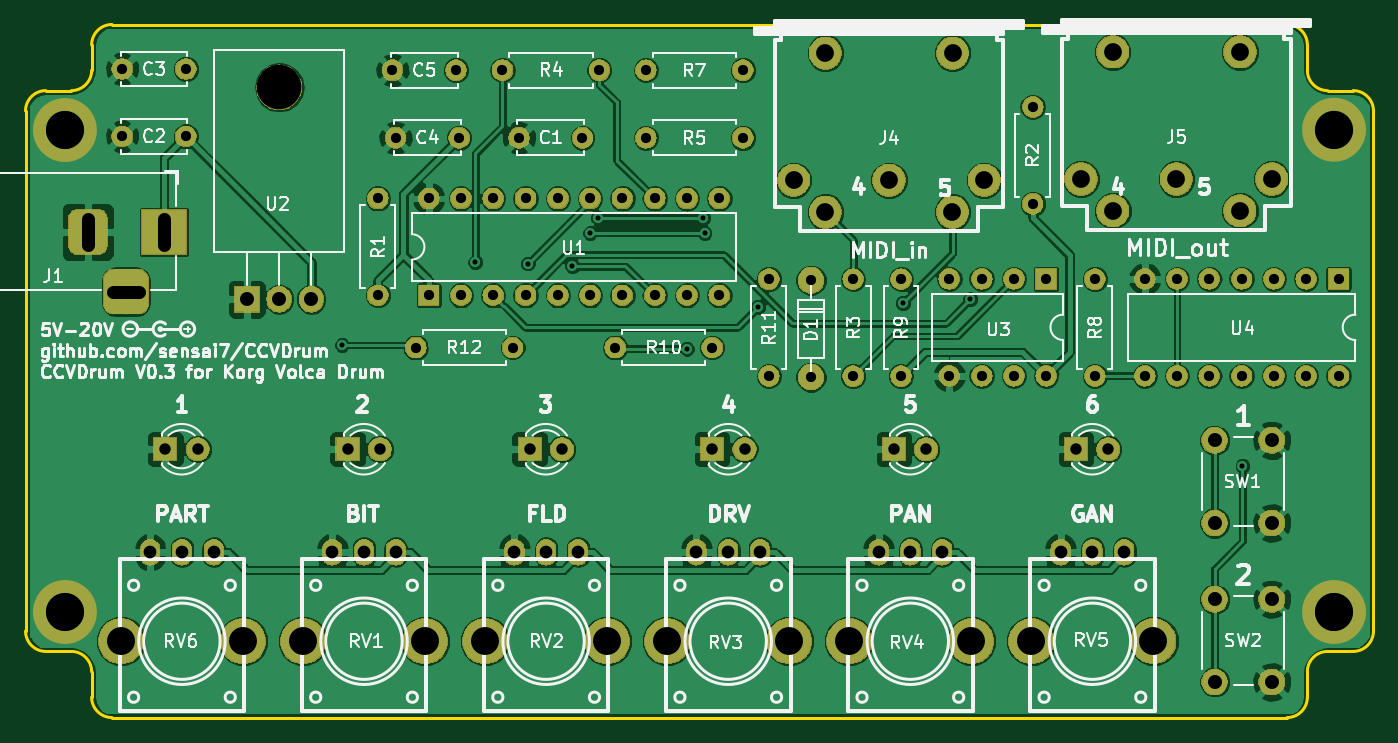
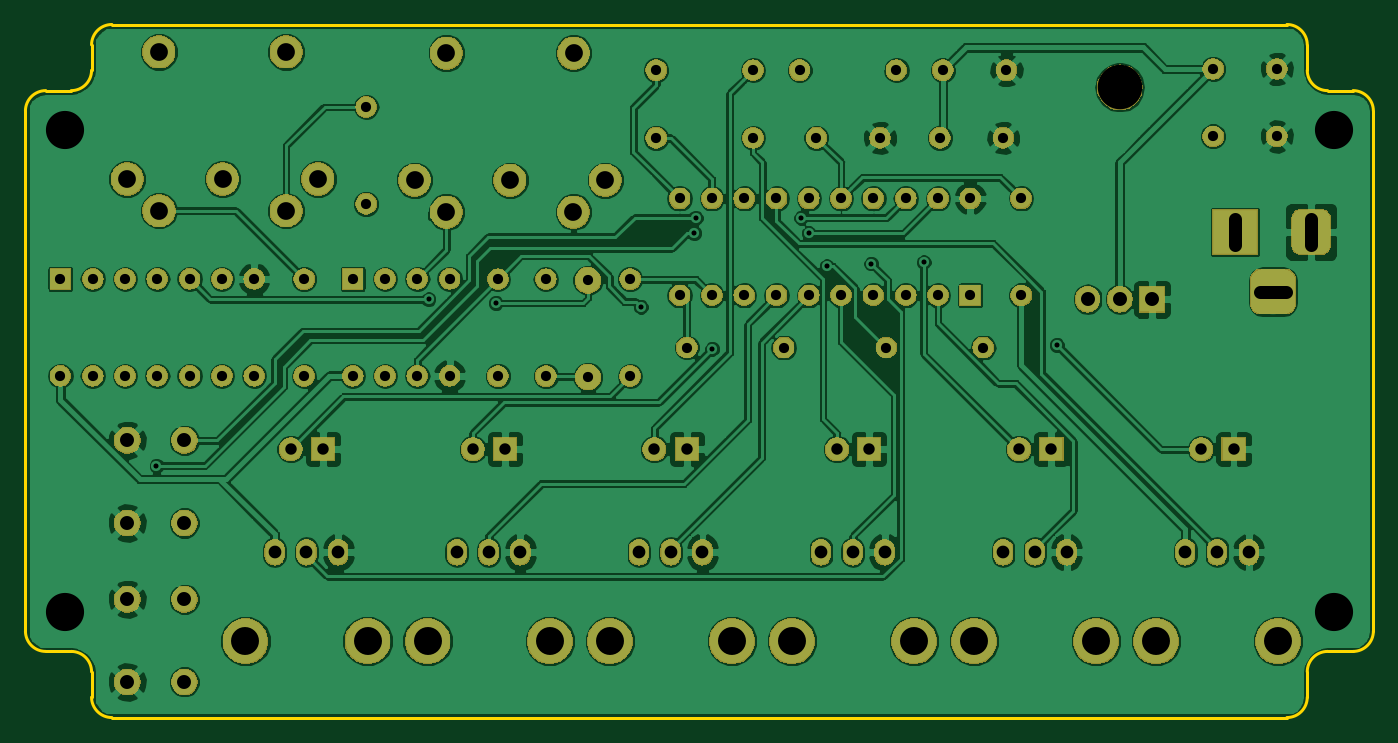
Circuit board: 11 layer files. Board 106.0 x 54.5 mm.
- bottom_copper: CCdrum-B.Cu.gbr (225896 bytes)
- bottom_mask: CCdrum-B.Mask.gbr (163375 bytes)
- paste: CCdrum-B.Paste.gbr (493 bytes)
- bottom_silk: CCdrum-B.SilkS.gbr (722 bytes)
- outline: CCdrum-Edge.Cuts.gbr (1990 bytes)
- top_copper: CCdrum-F.Cu.gbr (218248 bytes)
- top_mask: CCdrum-F.Mask.gbr (163699 bytes)
- paste: CCdrum-F.Paste.gbr (493 bytes)
- top_silk: CCdrum-F.SilkS.gbr (65575 bytes)
- drill: CCdrum-NPTH.drl (56 bytes)
- drill: CCdrum-PTH.drl (2491 bytes)

=== bottom_copper: CCdrum-B.Cu.gbr (225896 bytes, source omitted) ===
=== bottom_mask: CCdrum-B.Mask.gbr (163375 bytes, source omitted) ===
=== paste: CCdrum-B.Paste.gbr ===
G04 #@! TF.GenerationSoftware,KiCad,Pcbnew,(5.0.2)-1*
G04 #@! TF.CreationDate,2019-04-25T17:40:28+02:00*
G04 #@! TF.ProjectId,CCdrum,43436472-756d-42e6-9b69-6361645f7063,rev?*
G04 #@! TF.SameCoordinates,Original*
G04 #@! TF.FileFunction,Paste,Bot*
G04 #@! TF.FilePolarity,Positive*
%FSLAX46Y46*%
G04 Gerber Fmt 4.6, Leading zero omitted, Abs format (unit mm)*
G04 Created by KiCad (PCBNEW (5.0.2)-1) date 25/04/2019 17:40:28*
%MOMM*%
%LPD*%
G01*
G04 APERTURE LIST*
G04 APERTURE END LIST*
M02*

=== bottom_silk: CCdrum-B.SilkS.gbr ===
G04 #@! TF.GenerationSoftware,KiCad,Pcbnew,(5.0.2)-1*
G04 #@! TF.CreationDate,2019-04-25T17:40:28+02:00*
G04 #@! TF.ProjectId,CCdrum,43436472-756d-42e6-9b69-6361645f7063,rev?*
G04 #@! TF.SameCoordinates,Original*
G04 #@! TF.FileFunction,Legend,Bot*
G04 #@! TF.FilePolarity,Positive*
%FSLAX46Y46*%
G04 Gerber Fmt 4.6, Leading zero omitted, Abs format (unit mm)*
G04 Created by KiCad (PCBNEW (5.0.2)-1) date 25/04/2019 17:40:28*
%MOMM*%
%LPD*%
G01*
G04 APERTURE LIST*
%ADD10C,0.200000*%
G04 APERTURE END LIST*
D10*
X143800000Y-101100000D02*
X143800000Y-161300000D01*
X32100000Y-101100000D02*
X143800000Y-101100000D01*
X32100000Y-161300000D02*
X32100000Y-101100000D01*
X32100000Y-161300000D02*
X143800000Y-161300000D01*
M02*

=== outline: CCdrum-Edge.Cuts.gbr ===
G04 #@! TF.GenerationSoftware,KiCad,Pcbnew,(5.0.2)-1*
G04 #@! TF.CreationDate,2019-04-25T17:40:28+02:00*
G04 #@! TF.ProjectId,CCdrum,43436472-756d-42e6-9b69-6361645f7063,rev?*
G04 #@! TF.SameCoordinates,Original*
G04 #@! TF.FileFunction,Profile,NP*
%FSLAX46Y46*%
G04 Gerber Fmt 4.6, Leading zero omitted, Abs format (unit mm)*
G04 Created by KiCad (PCBNEW (5.0.2)-1) date 25/04/2019 17:40:28*
%MOMM*%
%LPD*%
G01*
G04 APERTURE LIST*
%ADD10C,0.200000*%
G04 APERTURE END LIST*
D10*
X137300000Y-109100000D02*
G75*
G02X135700000Y-107500000I0J1600000D01*
G01*
X36500000Y-153200000D02*
G75*
G02X34900000Y-151600000I0J1600000D01*
G01*
X38500000Y-153200000D02*
G75*
G02X40100000Y-154800000I0J-1600000D01*
G01*
X41700000Y-158400000D02*
G75*
G02X40100000Y-156800000I0J1600000D01*
G01*
X135700000Y-156800000D02*
G75*
G02X134100000Y-158400000I-1600000J0D01*
G01*
X135700000Y-154800000D02*
G75*
G02X137300000Y-153200000I1600000J0D01*
G01*
X140900000Y-151600000D02*
G75*
G02X139300000Y-153200000I-1600000J0D01*
G01*
X139300000Y-109100000D02*
G75*
G02X140900000Y-110700000I0J-1600000D01*
G01*
X134100000Y-103900000D02*
G75*
G02X135700000Y-105500000I0J-1600000D01*
G01*
X40100000Y-105500000D02*
G75*
G02X41700000Y-103900000I1600000J0D01*
G01*
X40100000Y-107500000D02*
G75*
G02X38500000Y-109100000I-1600000J0D01*
G01*
X34900000Y-110700000D02*
G75*
G02X36500000Y-109100000I1600000J0D01*
G01*
X38500000Y-153200000D02*
X36500000Y-153200000D01*
X40100000Y-156800000D02*
X40100000Y-154800000D01*
X137300000Y-153200000D02*
X139300000Y-153200000D01*
X135700000Y-156800000D02*
X135700000Y-154800000D01*
X137300000Y-109100000D02*
X139300000Y-109100000D01*
X135700000Y-105500000D02*
X135700000Y-107500000D01*
X40100000Y-107500000D02*
X40100000Y-105500000D01*
X36500000Y-109100000D02*
X38500000Y-109100000D01*
X41700000Y-103900000D02*
X134100000Y-103900000D01*
X140900000Y-151600000D02*
X140900000Y-110700000D01*
X34900000Y-151600000D02*
X34900000Y-110700000D01*
X41700000Y-158400000D02*
X134100000Y-158400000D01*
M02*

=== top_copper: CCdrum-F.Cu.gbr (218248 bytes, source omitted) ===
=== top_mask: CCdrum-F.Mask.gbr (163699 bytes, source omitted) ===
=== paste: CCdrum-F.Paste.gbr ===
G04 #@! TF.GenerationSoftware,KiCad,Pcbnew,(5.0.2)-1*
G04 #@! TF.CreationDate,2019-04-25T17:40:28+02:00*
G04 #@! TF.ProjectId,CCdrum,43436472-756d-42e6-9b69-6361645f7063,rev?*
G04 #@! TF.SameCoordinates,Original*
G04 #@! TF.FileFunction,Paste,Top*
G04 #@! TF.FilePolarity,Positive*
%FSLAX46Y46*%
G04 Gerber Fmt 4.6, Leading zero omitted, Abs format (unit mm)*
G04 Created by KiCad (PCBNEW (5.0.2)-1) date 25/04/2019 17:40:28*
%MOMM*%
%LPD*%
G01*
G04 APERTURE LIST*
G04 APERTURE END LIST*
M02*

=== top_silk: CCdrum-F.SilkS.gbr (65575 bytes, source omitted) ===
=== drill: CCdrum-NPTH.drl ===
M48
INCH,TZ
T1C0.1378
%
G90
G05
T1
X21591Y-42850
T0
M30

=== drill: CCdrum-PTH.drl ===
M48
INCH,TZ
T1C0.0157
T2C0.0315
T3C0.0315
T4C0.0354
T5C0.0394
T6C0.0433
T7C0.0550
T8C0.0866
T9C0.1181
%
G90
G05
T1
X23543Y-50827
X27663Y-48268
X29291Y-48307
X30669Y-48386
X31220Y-47362
X31457Y-46890
X34213Y-50945
X34724Y-46890
X34764Y-47362
X36417Y-49646
X40906Y-49528
X42992Y-49409
X51417Y-54567
T2
X32945Y-44409
X35945Y-44409
X16732Y-44370
X18701Y-44370
X29016Y-44409
X30984Y-44409
X24646Y-46291
X24646Y-49291
X40847Y-48791
X40847Y-51791
X16732Y-42283
X18701Y-42283
X44921Y-43457
X44921Y-46457
X48390Y-48780
X48390Y-51780
X49390Y-48780
X49390Y-51780
X50390Y-48780
X50390Y-51780
X51390Y-48780
X51390Y-51780
X52390Y-48780
X52390Y-51780
X53390Y-48780
X53390Y-51780
X54390Y-48780
X54390Y-51780
X42341Y-48780
X42341Y-51780
X43341Y-48780
X43341Y-51780
X44341Y-48780
X44341Y-51780
X45341Y-48780
X45341Y-51780
X25819Y-50906
X28819Y-50906
X46844Y-48791
X46844Y-51791
X32000Y-50906
X35000Y-50906
X25197Y-44409
X27165Y-44409
X28507Y-42323
X31507Y-42323
X39364Y-48791
X39364Y-51791
X32945Y-42323
X35945Y-42323
X25100Y-42323
X27068Y-42323
X36752Y-48791
X36752Y-51791
X26220Y-46291
X26220Y-49291
X27220Y-46291
X27220Y-49291
X28220Y-46291
X28220Y-49291
X29220Y-46291
X29220Y-49291
X30220Y-46291
X30220Y-49291
X31220Y-46291
X31220Y-49291
X32220Y-46291
X32220Y-49291
X33220Y-46291
X33220Y-49291
X34220Y-46291
X34220Y-49291
X35220Y-46291
X35220Y-49291
T3
X38058Y-48821
X38058Y-51821
T4
X46260Y-54055
X47260Y-54055
X23709Y-54055
X24709Y-54055
X18071Y-54055
X19071Y-54055
X29346Y-54055
X30346Y-54055
X40622Y-54055
X41622Y-54055
X35000Y-54055
X36000Y-54055
T5
X45787Y-57244
X46772Y-57244
X47756Y-57244
X23236Y-57244
X24220Y-57244
X25205Y-57244
X17598Y-57244
X18583Y-57244
X19567Y-57244
X40150Y-57244
X41134Y-57244
X42118Y-57244
X34512Y-57244
X35496Y-57244
X36480Y-57244
X28874Y-57244
X29858Y-57244
X30843Y-57244
T6
X20591Y-49409
X21591Y-49409
X22591Y-49409
X50551Y-53780
X50551Y-56339
X52323Y-53780
X52323Y-56339
X50551Y-58701
X50551Y-61260
X52323Y-58701
X52323Y-61260
T7
X46418Y-45688
X47401Y-41753
X47403Y-46673
X49370Y-45689
X51337Y-46673
X51339Y-41753
X52322Y-45688
X37520Y-45727
X38503Y-41792
X38505Y-46712
X40472Y-45728
X42439Y-46712
X42441Y-41792
X43424Y-45727
T8
X27969Y-60000
X31748Y-60000
X44882Y-60000
X48661Y-60000
X22331Y-60000
X26110Y-60000
X16693Y-60000
X20472Y-60000
X39244Y-60000
X43024Y-60000
X33606Y-60000
X37386Y-60000
T9
X14961Y-44173
X14961Y-59094
X54252Y-44173
X54252Y-59094
T5
X15669Y-46929G85X15669Y-47717
G05
X16457Y-49173G85X17244Y-49173
G05
X18031Y-46929G85X18031Y-47717
G05
T0
M30
